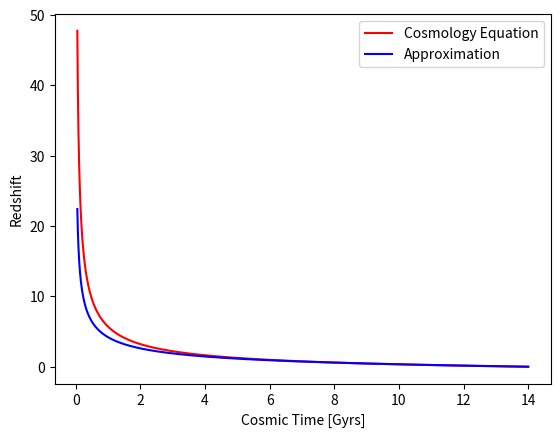

Source code (Python):
"""
This file will verify the cosmic time - redshift equation shown in https://arxiv.org/pdf/gr-qc/0506079.pdf 
by comparing it to the original equation in our in model
"""
import math
import numpy as np
import matplotlib.pyplot as plt

def cosmoEq(t):
    W_M=0.308 #matter energy density parameter
    W_lambda=0.692 #dark energy density parameter
    H_0=0.0692 #Gyr⁻¹ - Hubble's constant
    return (((math.sinh(3*W_lambda**0.5*t / (2*1/H_0) ) * (W_lambda/W_M)**-0.5)**(-2/3)) -1)

def approx(t):
    return (((28./(t))-1.)**(1./2.)-1.)

ts = np.linspace(0.051,14,1000000) # time in Gyr
x = [cosmoEq(i) for i in ts]
y = [approx(i) for i in ts]

plt.plot(ts,x, color='red', label='Cosmology Equation')
plt.plot(ts,y, color='blue', label='Approximation')
plt.xlabel('Cosmic Time [Gyrs]')
plt.ylabel('Redshift')
plt.legend()
plt.show()